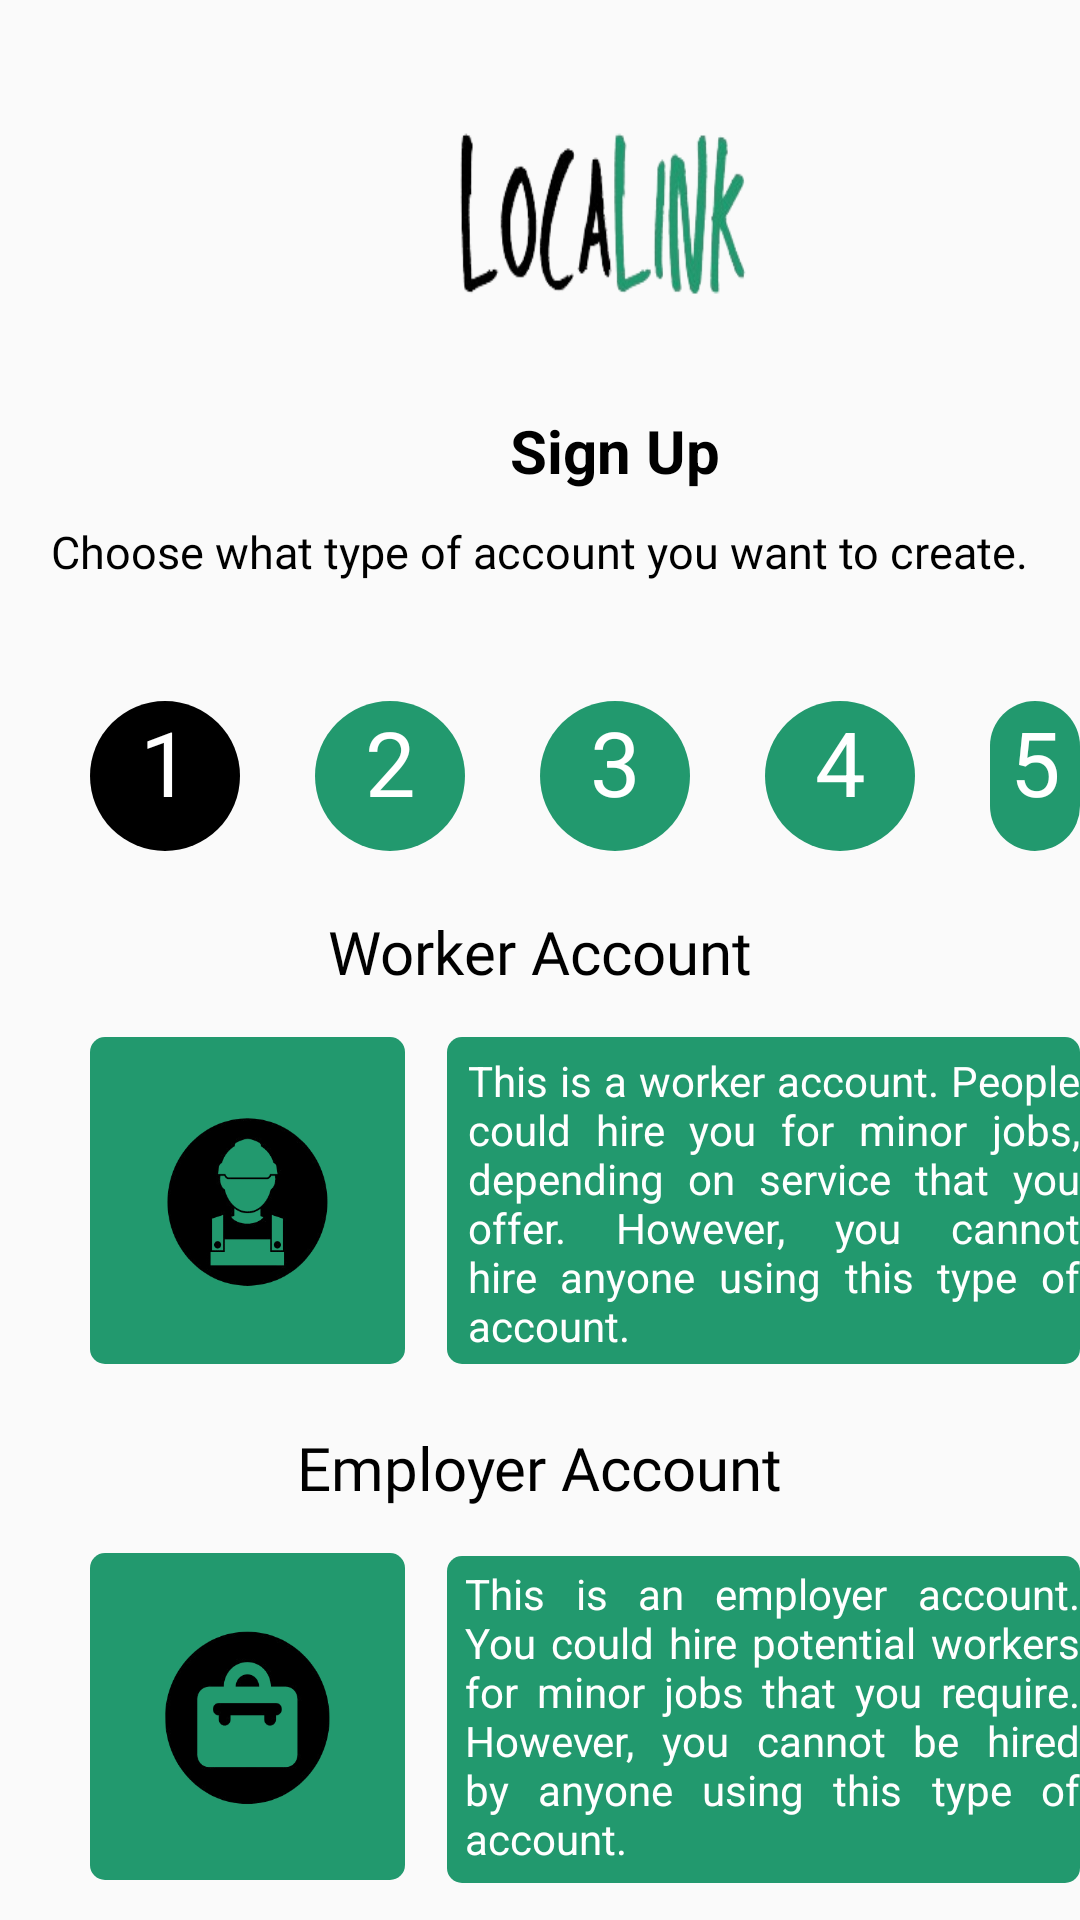

Layout XML and referenced resources for this Android screen:
<!-- AndroidManifest.xml: application theme Theme.Localink -->
<!-- res/layout/activity_sign_up_first.xml -->
<?xml version="1.0" encoding="utf-8"?>
<RelativeLayout xmlns:android="http://schemas.android.com/apk/res/android"
    xmlns:app="http://schemas.android.com/apk/res-auto"
    xmlns:tools="http://schemas.android.com/tools"
    android:id="@+id/main"
    android:layout_width="match_parent"
    android:layout_height="match_parent"
    tools:context=".sign_up_first">

    <ImageView
        android:id="@+id/Logo"
        android:layout_width="238dp"
        android:layout_height="306dp"
        android:layout_marginLeft="135dp"
        android:layout_marginTop="-20dp"
        android:background="@drawable/localink__1__removebg_preview" />

    <TextView
        android:id="@+id/SignUp_Tv"
        android:layout_width="wrap_content"
        android:layout_height="wrap_content"
        android:layout_marginLeft="170dp"
        android:layout_below="@+id/Logo"
        android:layout_marginTop="-150dp"
        android:text="Sign Up"
        android:textColor="@color/black"
        android:textSize="20sp"
        android:textStyle="bold"/>

    <TextView
        android:layout_width="wrap_content"
        android:layout_height="wrap_content"
        android:text="Choose what type of account you want to create."
        android:textColor="@color/black"
        android:textSize="15sp"
        android:fontFamily="@font/alata"
        android:layout_below="@id/SignUp_Tv"
        android:layout_centerInParent="true"
        android:layout_marginTop="10dp"/>

    <TextView
        android:id="@+id/Step1_img"
        android:layout_width="50dp"
        android:layout_height="50dp"
        android:layout_below="@+id/SignUp_Tv"
        android:layout_marginTop="70dp"
        android:layout_marginLeft="30dp"
        android:background="@drawable/black_circle"
        android:text="1"
        android:textColor="@color/white"
        android:textSize="30dp"
        android:textAlignment="center"
        />

    <TextView
        android:id="@+id/Step2_img"
        android:layout_width="50dp"
        android:layout_height="50dp"
        android:layout_below="@+id/SignUp_Tv"
        android:layout_marginTop="70dp"
        android:layout_marginLeft="25dp"
        android:layout_toRightOf="@+id/Step1_img"
        android:background="@drawable/green_circle"
        android:text="2"
        android:textColor="@color/white"
        android:textSize="30dp"
        android:textAlignment="center"/>

    <TextView
        android:id="@+id/Step3_img"
        android:layout_width="50dp"
        android:layout_height="50dp"
        android:layout_below="@+id/SignUp_Tv"
        android:layout_marginTop="70dp"
        android:layout_marginLeft="25dp"
        android:layout_toRightOf="@+id/Step2_img"
        android:background="@drawable/green_circle"
        android:text="3"
        android:textColor="@color/white"
        android:textSize="30dp"
        android:textAlignment="center"/>

    <TextView
        android:id="@+id/Step4_img"
        android:layout_width="50dp"
        android:layout_height="50dp"
        android:layout_below="@+id/SignUp_Tv"
        android:layout_marginTop="70dp"
        android:layout_marginLeft="25dp"
        android:layout_toRightOf="@+id/Step3_img"
        android:background="@drawable/green_circle"
        android:text="4"
        android:textColor="@color/white"
        android:textSize="30dp"
        android:textAlignment="center"/>

    <TextView
        android:id="@+id/Step5_img"
        android:layout_width="50dp"
        android:layout_height="50dp"
        android:layout_below="@+id/SignUp_Tv"
        android:layout_marginTop="70dp"
        android:layout_marginLeft="25dp"
        android:layout_toRightOf="@+id/Step4_img"
        android:background="@drawable/green_circle"
        android:text="5"
        android:textColor="@color/white"
        android:textSize="30dp"
        android:textAlignment="center"/>


    <ImageView
        android:layout_width="105dp"
        android:layout_height="109dp"
        android:layout_below="@id/Step1_img"
        android:layout_marginLeft="30dp"
        android:layout_marginTop="62dp"
        android:background="@drawable/button1" />

    <Button
        android:id="@+id/SignUp_worker"
        android:layout_width="105dp"
        android:layout_height="110dp"
        android:layout_below="@id/Step1_img"
        android:layout_marginLeft="30dp"
        android:layout_marginTop="62dp"
        android:background="@drawable/worker_icon_signup" />

    <ImageView
        android:layout_width="227dp"
        android:layout_height="109dp"
        android:layout_below="@+id/Step4_img"
        android:layout_marginLeft="14dp"
        android:layout_marginTop="62dp"
        android:layout_toRightOf="@id/SignUp_worker"
        android:background="@drawable/button1" />

    <TextView
        android:id="@+id/worker_description"
        android:layout_width="212dp"
        android:layout_height="98dp"
        android:layout_below="@id/Step4_img"
        android:layout_marginLeft="21dp"
        android:layout_marginTop="67dp"
        android:layout_toRightOf="@id/SignUp_worker"
        android:justificationMode="inter_word"
        android:textColor="@color/white"
        android:text="This is a worker account. People could hire you for minor jobs, depending on service that you offer. However, you cannot hire anyone using this type of account." />

    <TextView
        android:layout_width="wrap_content"
        android:layout_height="wrap_content"
        android:layout_below="@id/Step1_img"
        android:text="Worker Account"
        android:fontFamily="@font/adlam_display"
        android:textColor="@color/black"
        android:layout_centerInParent="true"
        android:layout_marginTop="20dp"
        android:textSize="20dp"/>

    <ImageView
        android:layout_width="105dp"
        android:layout_height="109dp"
        android:layout_below="@id/SignUp_worker"
        android:layout_marginLeft="30dp"
        android:layout_marginTop="62dp"
        android:background="@drawable/button1" />

    <Button
        android:id="@+id/SignUp_employer"
        android:layout_width="105dp"
        android:layout_height="110dp"
        android:layout_below="@id/SignUp_worker"
        android:layout_marginLeft="30dp"
        android:layout_marginTop="62dp"
        android:background="@drawable/employer_icon_signup" />

    <ImageView
        android:layout_width="227dp"
        android:layout_height="109dp"
        android:layout_below="@+id/worker_description"
        android:layout_marginLeft="14dp"
        android:layout_marginTop="70dp"
        android:layout_toRightOf="@id/SignUp_worker"
        android:background="@drawable/button1" />

    <TextView
        android:layout_width="212dp"
        android:layout_height="98dp"
        android:layout_below="@id/worker_description"
        android:layout_marginLeft="20dp"
        android:layout_marginTop="73dp"
        android:layout_toRightOf="@id/SignUp_worker"
        android:justificationMode="inter_word"
        android:text="This is an employer account. You could hire potential workers for minor jobs that you require. However, you cannot be hired by anyone using this type of account."
        android:textColor="@color/white" />

    <TextView
        android:layout_width="wrap_content"
        android:layout_height="wrap_content"
        android:layout_below="@id/SignUp_worker"
        android:text="Employer Account"
        android:fontFamily="@font/adlam_display"
        android:textColor="@color/black"
        android:layout_centerInParent="true"
        android:layout_marginTop="20dp"
        android:textSize="20dp"/>

    <Button
        android:id="@+id/Confirm_SignUp"
        android:layout_width="wrap_content"
        android:layout_height="wrap_content"
        android:background="@drawable/button1"
        android:layout_below="@id/SignUp_employer"
        android:layout_marginTop="60dp"
        android:layout_marginLeft="30dp"
        android:textColor="@color/white"
        android:text="Confirm"/>

    <Button
        android:id="@+id/Cancel_SignUp"
        android:layout_width="wrap_content"
        android:layout_height="wrap_content"
        android:background="@drawable/button2"
        android:layout_below="@id/SignUp_employer"
        android:layout_marginTop="60dp"
        android:layout_toRightOf="@id/Confirm_SignUp"
        android:layout_marginLeft="20dp"
        android:textColor="@color/white"
        android:text="Confirm"/>


</RelativeLayout>
<!-- resources referenced by this layout -->
<resources>
  <!-- drawable black_circle (drawable) -->
  <?xml version="1.0" encoding="utf-8"?>
  <shape xmlns:android="http://schemas.android.com/apk/res/android">
  
          <corners
              android:radius="500dp"/>
  
          <solid
              android:color="@color/black"/>
  
  </shape>
  <!-- drawable button1 (drawable) -->
  <?xml version="1.0" encoding="utf-8"?>
  <shape xmlns:android="http://schemas.android.com/apk/res/android">
      <corners
          android:radius="5dp"/>
  
      <solid
          android:color="#22996E"/>
  
  </shape>
  <!-- drawable employer_icon_signup: png bitmap (drawable, 20555 bytes) -->
  <!-- drawable green_circle (drawable) -->
  <?xml version="1.0" encoding="utf-8"?>
  <shape xmlns:android="http://schemas.android.com/apk/res/android">
  
      <corners
          android:radius="500dp"/>
  
      <solid
          android:color="#22996E"/>
  </shape>
  <!-- drawable localink__1__removebg_preview: png bitmap (drawable, 37150 bytes) -->
  <!-- drawable worker_icon_signup: png bitmap (drawable, 22531 bytes) -->
  <style name="Theme.Localink" parent="Base.Theme.Localink" />
  <style name="Base.Theme.Localink" parent="Theme.AppCompat.Light.NoActionBar">
          
          
      </style>
  <!-- not gathered from this repository: default colours our renderer supplied (Android Studio template values) -->
  <color name="black">#FF000000</color>
  <color name="white">#FFFFFFFF</color>
</resources>
